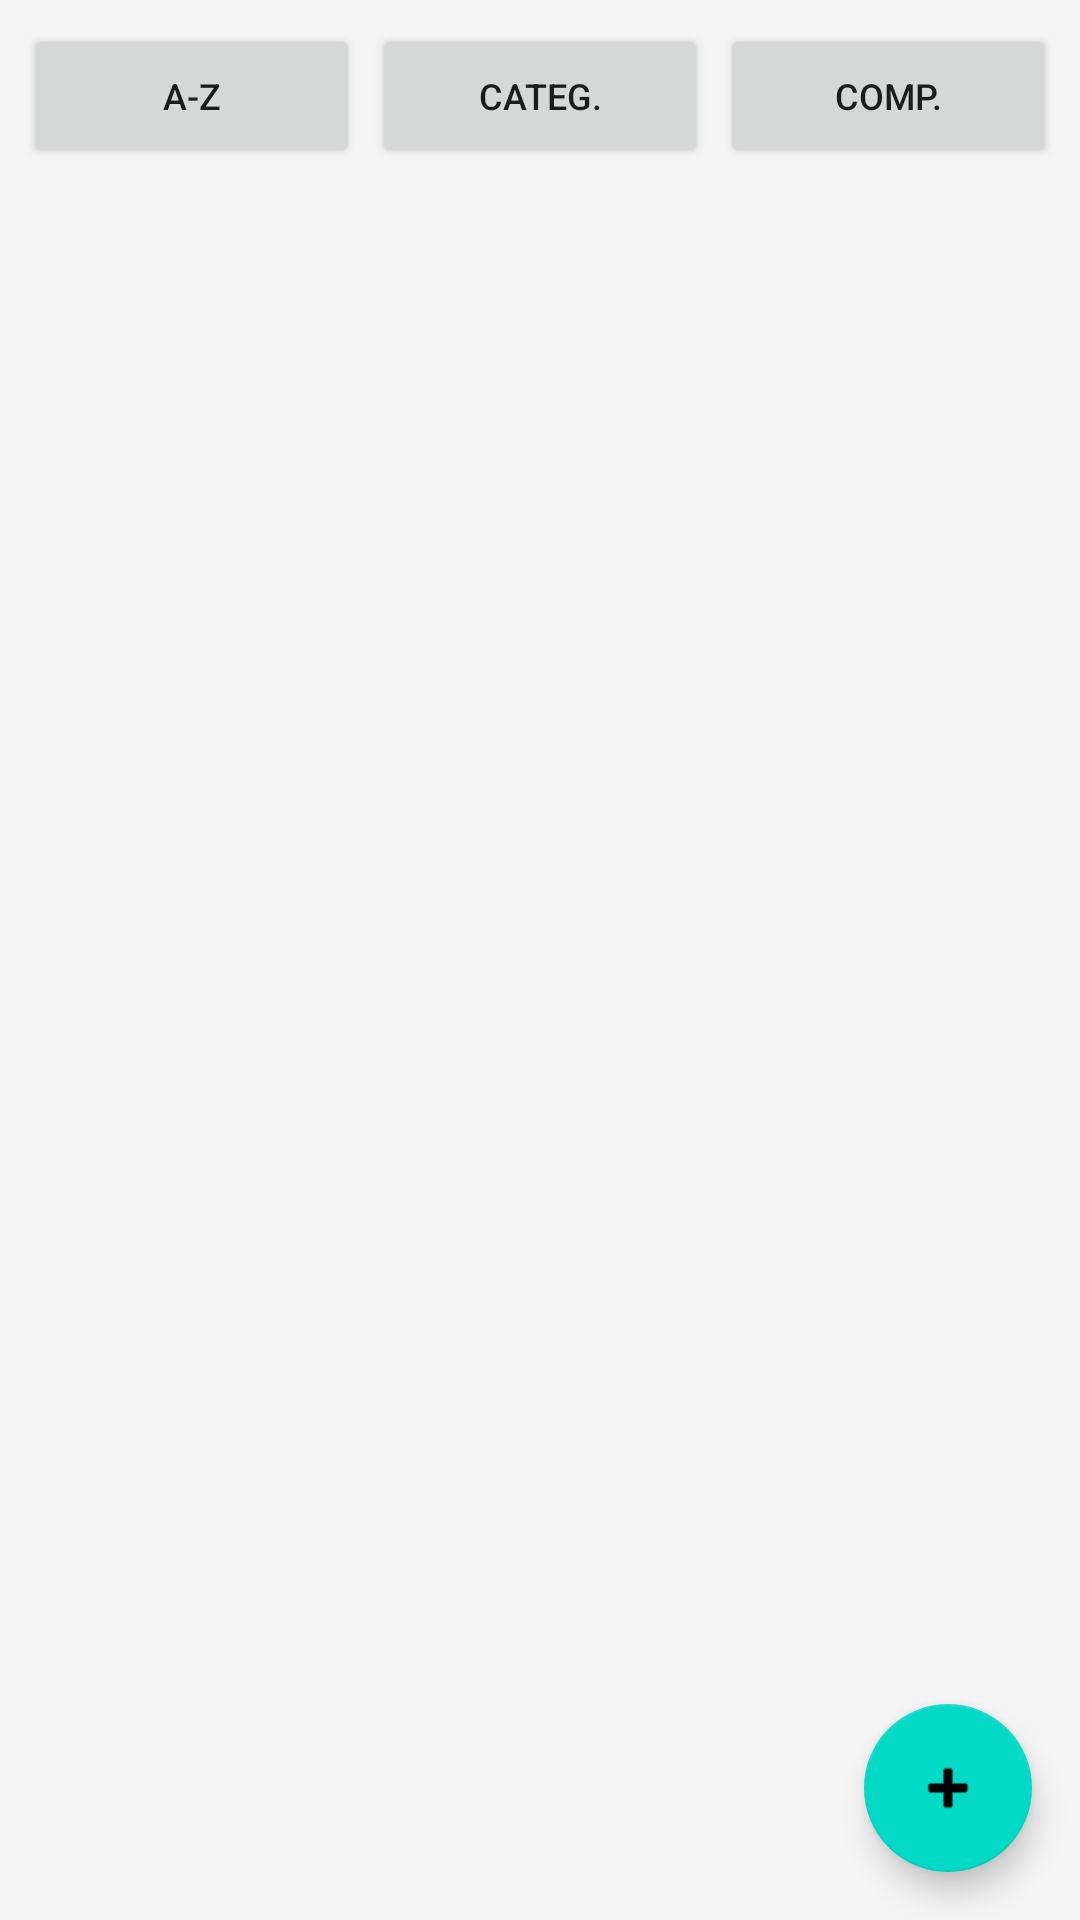

Layout XML and referenced resources for this Android screen:
<!-- AndroidManifest.xml: application theme Theme.CheckMarket -->
<!-- res/layout/activity_main.xml -->
<?xml version="1.0" encoding="utf-8"?>
<androidx.constraintlayout.widget.ConstraintLayout
    xmlns:android="http://schemas.android.com/apk/res/android"
    xmlns:app="http://schemas.android.com/apk/res-auto"
    xmlns:tools="http://schemas.android.com/tools"
    android:layout_width="match_parent"
    android:layout_height="match_parent"
    android:background="@color/background_app"
    tools:context=".MainActivity">

    <LinearLayout
        android:id="@+id/layoutBotoes"
        android:layout_width="0dp"
        android:layout_height="wrap_content"
        android:orientation="horizontal"
        android:padding="8dp"
        app:layout_constraintTop_toTopOf="parent"
        app:layout_constraintStart_toStartOf="parent"
        app:layout_constraintEnd_toEndOf="parent">

        <Button
            android:id="@+id/btnSortNome"
            android:layout_width="wrap_content"
            android:layout_height="wrap_content"
            android:layout_weight="1"
            android:text="A-Z"
            android:textSize="12sp" />

        <Button
            android:id="@+id/btnSortCategoria"
            android:layout_width="wrap_content"
            android:layout_height="wrap_content"
            android:layout_weight="1"
            android:layout_marginStart="4dp"
            android:text="Categ."
            android:textSize="12sp" />

        <Button
            android:id="@+id/btnSortPreco"
            android:layout_width="wrap_content"
            android:layout_height="wrap_content"
            android:layout_weight="1"
            android:layout_marginStart="4dp"
            android:text="Comp."
            android:textSize="12sp" />
    </LinearLayout>

    <androidx.recyclerview.widget.RecyclerView
        android:id="@+id/recyclerViewProdutos"
        android:layout_width="0dp"
        android:layout_height="0dp"
        android:padding="4dp"
        app:layout_constraintTop_toBottomOf="@id/layoutBotoes"
        app:layout_constraintBottom_toBottomOf="parent"
        app:layout_constraintStart_toStartOf="parent"
        app:layout_constraintEnd_toEndOf="parent" />

    <com.google.android.material.floatingactionbutton.FloatingActionButton
        android:id="@+id/fabAdicionar"
        android:layout_width="wrap_content"
        android:layout_height="wrap_content"
        android:layout_margin="16dp"
        android:src="@android:drawable/ic_input_add"
        android:contentDescription="Adicionar Produto"
        app:layout_constraintBottom_toBottomOf="parent"
        app:layout_constraintEnd_toEndOf="parent" />

</androidx.constraintlayout.widget.ConstraintLayout>
<!-- resources referenced by this layout -->
<resources>
  <color name="background_app">#F5F5F5</color>
  <style name="Theme.CheckMarket" parent="Theme.MaterialComponents.DayNight.NoActionBar">
          <item name="colorPrimary">@color/green_primary</item>
          <item name="colorPrimaryVariant">@color/green_light</item>
          <item name="colorOnPrimary">@color/white</item>
      </style>
  <color name="green_primary">#2E7D32</color>
  <color name="green_light">#4CAF50</color>
  <color name="white">#FFFFFFFF</color>
</resources>
